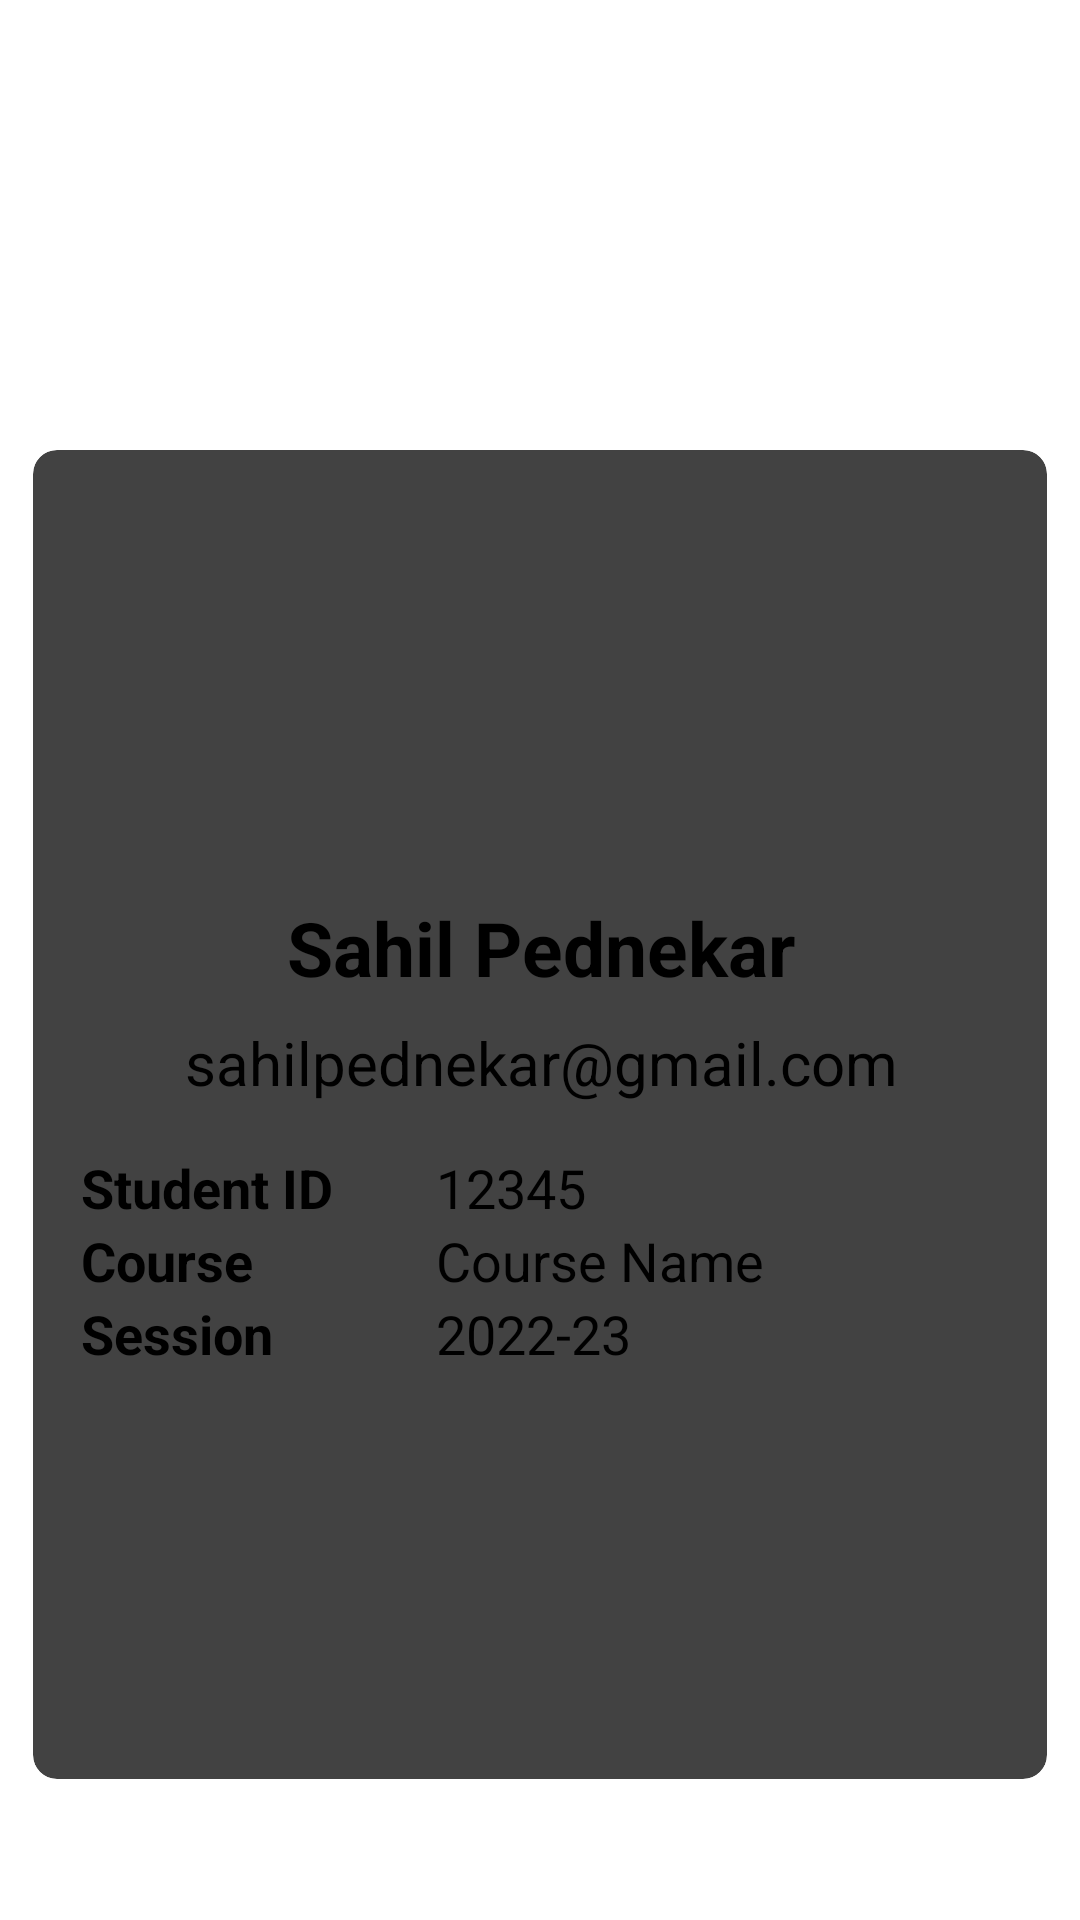

Reconstruct the res/layout file that produces this screen, plus the resources it refers to.
<!-- AndroidManifest.xml: application theme Theme.LUMINA -->
<!-- res/layout/profile_admin.xml -->
<?xml version="1.0" encoding="utf-8"?>
<androidx.constraintlayout.widget.ConstraintLayout
    xmlns:android="http://schemas.android.com/apk/res/android"
    xmlns:app="http://schemas.android.com/apk/res-auto"
    xmlns:tools="http://schemas.android.com/tools"
    android:id="@+id/profile_admin"
    android:layout_width="match_parent"
    android:layout_height="match_parent"
    tools:context=".admin.profileActivity_admin">

    

    <ImageView
        android:id="@+id/imageView"
        android:layout_width="650dp"
        android:layout_height="250dp"
        app:layout_constraintBottom_toBottomOf="parent"
        app:layout_constraintEnd_toEndOf="parent"
        app:layout_constraintHorizontal_bias="0.501"
        app:layout_constraintStart_toStartOf="parent"
        app:layout_constraintTop_toTopOf="parent"
        app:layout_constraintVertical_bias="0.0"
        app:srcCompat="@drawable/background" />

    
    <androidx.cardview.widget.CardView
        android:id="@+id/cardView"
        android:layout_width="338dp"
        android:layout_height="443dp"
        android:layout_marginTop="150dp"
        app:cardCornerRadius="8dp"
        app:cardElevation="4dp"
        app:layout_constraintEnd_toEndOf="parent"
        app:layout_constraintStart_toStartOf="parent"
        app:layout_constraintTop_toTopOf="parent">

        <LinearLayout
            android:layout_width="339dp"
            android:layout_height="449dp"
            android:orientation="vertical"
            android:padding="16dp">

            <ImageView
                android:id="@+id/imageView2"
                android:layout_width="137dp"
                android:layout_height="117dp"
                android:layout_gravity="center_horizontal"
                app:srcCompat="@drawable/ic_3" />

            <TextView
                android:id="@+id/textView"
                android:layout_width="wrap_content"
                android:layout_height="wrap_content"
                android:layout_gravity="center_horizontal"
                android:layout_marginTop="16dp"
                android:text="Sahil Pednekar"
                android:textSize="25sp"
                android:textStyle="bold" />

            <TextView
                android:id="@+id/emailTextView2"
                android:layout_width="wrap_content"
                android:layout_height="wrap_content"
                android:layout_gravity="center_horizontal"
                android:layout_marginTop="8dp"
                android:text="sahilpednekar@gmail.com"
                android:textAlignment="center"
                android:textSize="20sp" />

            
            <LinearLayout
                android:layout_width="match_parent"
                android:layout_height="wrap_content"
                android:layout_marginTop="16dp"
                android:orientation="horizontal">

                
                <LinearLayout
                    android:layout_width="0dp"
                    android:layout_height="match_parent"
                    android:layout_weight="1"
                    android:orientation="vertical">

                    <TextView
                        android:id="@+id/textView3"
                        android:layout_width="wrap_content"
                        android:layout_height="wrap_content"
                        android:text="Student ID"
                        android:textSize="18sp"
                        android:textStyle="bold" />

                    <TextView
                        android:id="@+id/textView4"
                        android:layout_width="wrap_content"
                        android:layout_height="wrap_content"
                        android:text="Course"
                        android:textSize="18sp"
                        android:textStyle="bold" />

                    <TextView
                        android:id="@+id/textView5"
                        android:layout_width="wrap_content"
                        android:layout_height="wrap_content"
                        android:text="Session"
                        android:textSize="18sp"
                        android:textStyle="bold" />
                </LinearLayout>

                
                <LinearLayout
                    android:layout_width="0dp"
                    android:layout_height="match_parent"
                    android:layout_weight="2"
                    android:orientation="vertical"
                    android:paddingStart="16dp">

                    <TextView
                        android:id="@+id/textViewStudentID"
                        android:layout_width="wrap_content"
                        android:layout_height="wrap_content"
                        android:text="12345"
                        android:textSize="18sp" />

                    <TextView
                        android:id="@+id/textViewCourse"
                        android:layout_width="wrap_content"
                        android:layout_height="wrap_content"
                        android:text="Course Name"
                        android:textSize="18sp" />

                    <TextView
                        android:id="@+id/textViewSession"
                        android:layout_width="wrap_content"
                        android:layout_height="wrap_content"
                        android:text="2022-23"
                        android:textSize="18dp" />
                </LinearLayout>

            </LinearLayout>

        </LinearLayout>

    </androidx.cardview.widget.CardView>

    <LinearLayout
        android:id="@+id/bottom_linear_layout"
        android:layout_width="match_parent"
        android:layout_height="50dp"
        android:gravity="center"
        android:orientation="horizontal"
        app:layout_constraintBottom_toBottomOf="parent"
        app:layout_constraintStart_toStartOf="parent"
        app:layout_constraintEnd_toEndOf="parent">

        <include layout="@layout/layout_bottom_bar"
            app:layout_constraintStart_toStartOf="parent"
            app:layout_constraintBottom_toBottomOf="parent"
            app:layout_constraintEnd_toEndOf="parent" />

    </LinearLayout>

</androidx.constraintlayout.widget.ConstraintLayout>
<!-- res/layout/layout_bottom_bar.xml (included above) -->
<?xml version="1.0" encoding="utf-8"?>
<androidx.constraintlayout.widget.ConstraintLayout xmlns:android="http://schemas.android.com/apk/res/android"
    xmlns:app="http://schemas.android.com/apk/res-auto"
    android:layout_width="match_parent"
    android:layout_height="wrap_content">

    <ImageView
        android:id="@+id/ivProfile"
        android:layout_width="48dp"
        android:layout_height="35dp"
        app:layout_constraintEnd_toStartOf="@id/ivHome"
        app:layout_constraintStart_toStartOf="parent"
        app:layout_constraintTop_toTopOf="parent"
        app:srcCompat="@drawable/user" />

    <ImageView
        android:id="@+id/ivHome"
        android:layout_width="43dp"
        android:layout_height="33dp"
        app:layout_constraintEnd_toStartOf="@id/ivSetting"
        app:layout_constraintStart_toEndOf="@id/ivProfile"
        app:layout_constraintTop_toTopOf="parent"
        app:srcCompat="@drawable/homebutton" />

    <ImageView
        android:id="@+id/ivSetting"
        android:layout_width="40dp"
        android:layout_height="33dp"
        android:layout_marginEnd="16dp"
        app:layout_constraintEnd_toEndOf="parent"
        app:layout_constraintStart_toEndOf="@id/ivHome"
        app:layout_constraintTop_toTopOf="parent"
        app:srcCompat="@drawable/settings" />

</androidx.constraintlayout.widget.ConstraintLayout>
<!-- resources referenced by this layout -->
<resources>
  <!-- drawable background: png bitmap (drawable, 68791 bytes) -->
</resources>
